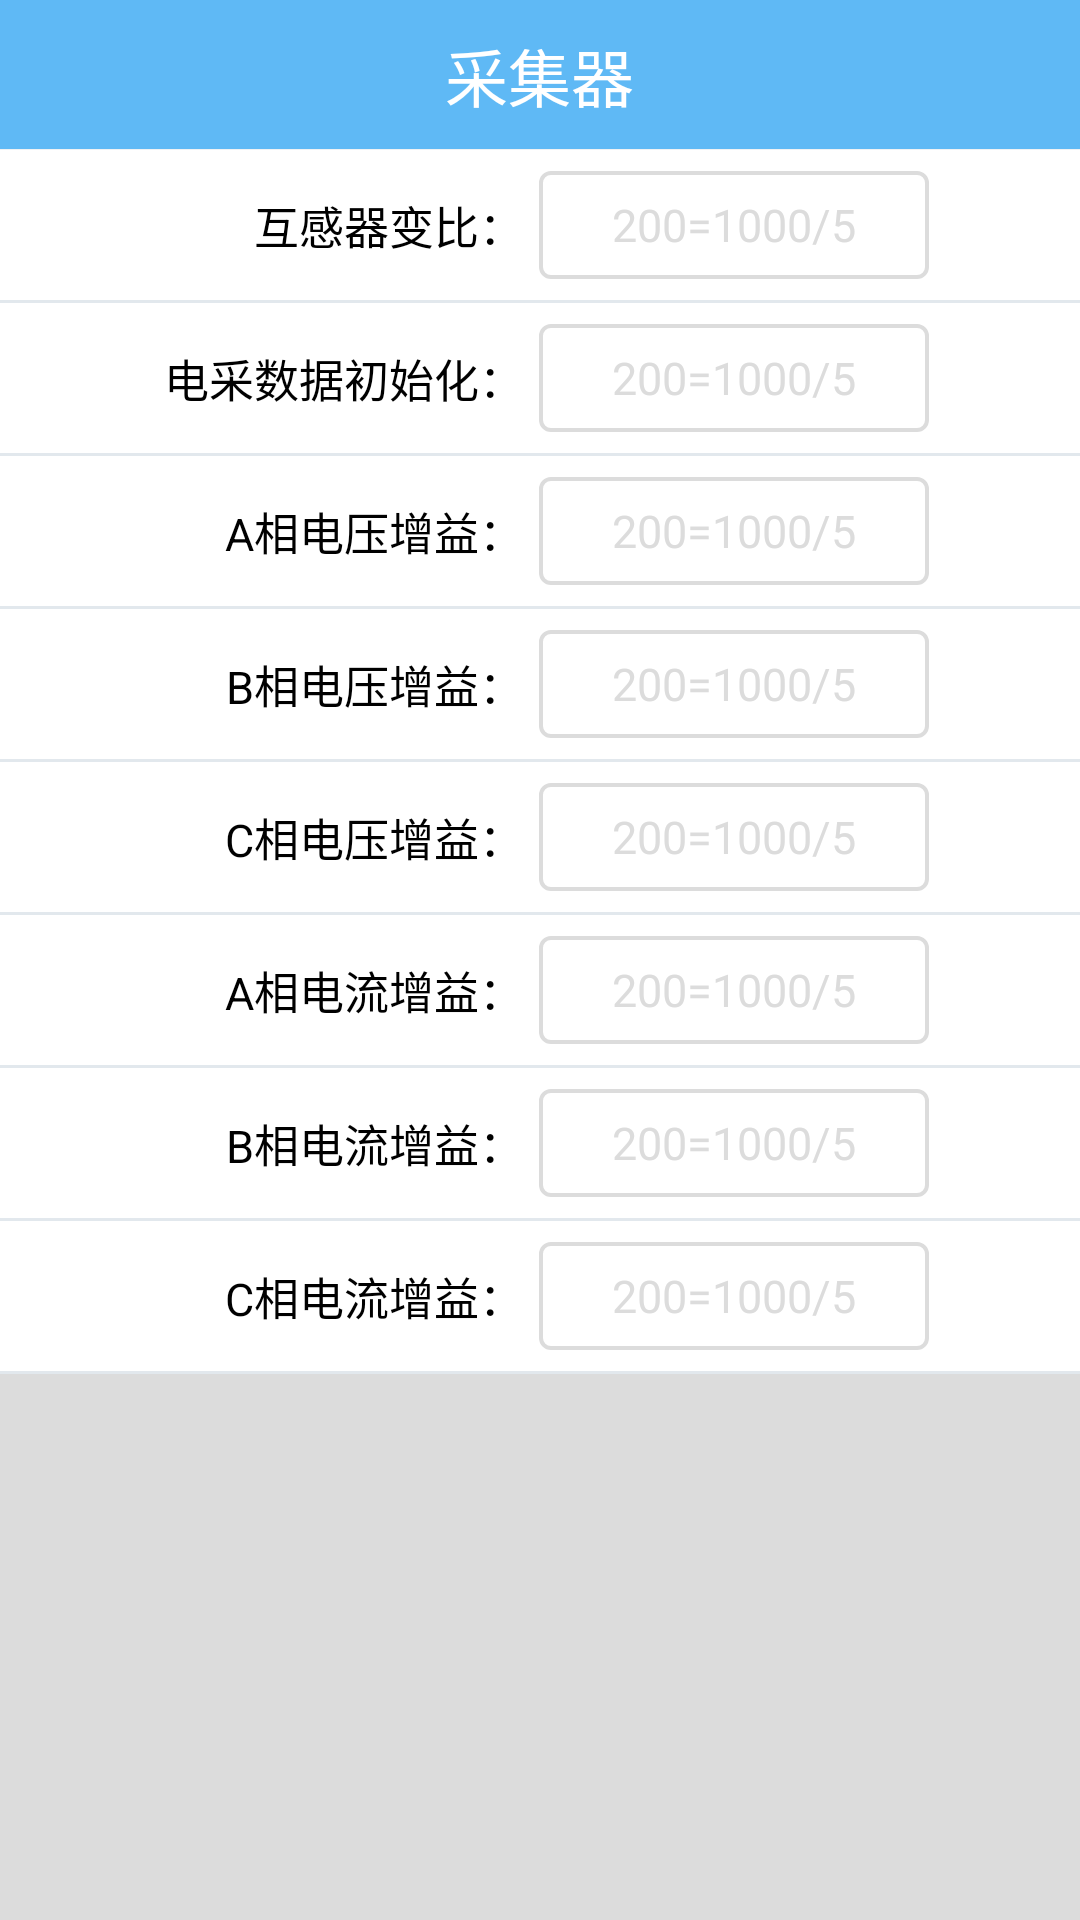

Here is an Android app screen rendered from its layout file. Give the layout XML and the strings, colors and styles it references.
<!-- AndroidManifest.xml: application theme AppTheme1 -->
<!-- res/layout/activity_parameter_set.xml -->
<?xml version="1.0" encoding="utf-8"?>
<LinearLayout android:orientation="vertical"
    android:layout_width="match_parent"
    android:layout_height="match_parent"
    xmlns:android="http://schemas.android.com/apk/res/android"
    android:background="@color/gray1">
    <include layout="@layout/top_bar" />
    <LinearLayout style="@style/datalinelayout">
        <Space android:layout_width="wrap_content" android:layout_height="wrap_content" android:layout_weight="1"/>

        <TextView
            style="@style/settitle"
            android:text="互感器变比：" />

        <EditText style="@style/settext"
            android:id="@+id/huganqibianbi"
            android:layout_weight="3"
            android:text="200=1000/5"
            android:textColor="@color/gray1"/>
        <Space android:layout_width="wrap_content" android:layout_height="wrap_content" android:layout_weight="1"/>
    </LinearLayout>
    <include layout="@layout/split_line_gray" />
    <LinearLayout style="@style/datalinelayout">
        <Space android:layout_width="wrap_content" android:layout_height="wrap_content" android:layout_weight="1"/>

        <TextView
            style="@style/settitle"
            android:text="电采数据初始化：" />

        <EditText style="@style/settext"
            android:layout_weight="3"
            android:id="@+id/reset"
            android:text="200=1000/5"
            android:textColor="@color/gray1"/>
        <Space android:layout_width="wrap_content" android:layout_height="wrap_content" android:layout_weight="1"/>
    </LinearLayout>
    <include layout="@layout/split_line_gray" />
    <LinearLayout style="@style/datalinelayout">
        <Space android:layout_width="wrap_content" android:layout_height="wrap_content" android:layout_weight="1"/>

        <TextView
            style="@style/settitle"
            android:text="A相电压增益：" />

        <EditText style="@style/settext"
            android:layout_weight="3"
            android:id="@+id/Avadd"
            android:text="200=1000/5"
            android:textColor="@color/gray1"/>
        <Space android:layout_width="wrap_content" android:layout_height="wrap_content" android:layout_weight="1"/>
    </LinearLayout>
    <include layout="@layout/split_line_gray" />
    <LinearLayout style="@style/datalinelayout">
        <Space android:layout_width="wrap_content" android:layout_height="wrap_content" android:layout_weight="1"/>

        <TextView
            style="@style/settitle"
            android:text="B相电压增益：" />

        <EditText style="@style/settext"
            android:layout_weight="3"
            android:id="@+id/Bvadd"
            android:text="200=1000/5"
            android:textColor="@color/gray1"/>
        <Space android:layout_width="wrap_content" android:layout_height="wrap_content" android:layout_weight="1"/>
    </LinearLayout>
    <include layout="@layout/split_line_gray" />
    <LinearLayout style="@style/datalinelayout">
        <Space android:layout_width="wrap_content" android:layout_height="wrap_content" android:layout_weight="1"/>

        <TextView
            style="@style/settitle"
            android:text="C相电压增益：" />

        <EditText style="@style/settext"
            android:layout_weight="3"
            android:id="@+id/Cvadd"
            android:text="200=1000/5"
            android:textColor="@color/gray1"/>
        <Space android:layout_width="wrap_content" android:layout_height="wrap_content" android:layout_weight="1"/>
    </LinearLayout>
    <include layout="@layout/split_line_gray" />
    <LinearLayout style="@style/datalinelayout">
        <Space android:layout_width="wrap_content" android:layout_height="wrap_content" android:layout_weight="1"/>

        <TextView
            style="@style/settitle"
            android:text="A相电流增益：" />

        <EditText style="@style/settext"
            android:layout_weight="3"
            android:text="200=1000/5"
            android:id="@+id/Aaadd"
            android:textColor="@color/gray1"/>
        <Space android:layout_width="wrap_content" android:layout_height="wrap_content" android:layout_weight="1"/>
    </LinearLayout>
    <include layout="@layout/split_line_gray" />
    <LinearLayout style="@style/datalinelayout">
        <Space android:layout_width="wrap_content" android:layout_height="wrap_content" android:layout_weight="1"/>

        <TextView
            style="@style/settitle"
            android:text="B相电流增益：" />

        <EditText style="@style/settext"
            android:layout_weight="3"
            android:text="200=1000/5"
            android:id="@+id/Baadd"
            android:textColor="@color/gray1"/>
        <Space android:layout_width="wrap_content" android:layout_height="wrap_content" android:layout_weight="1"/>
    </LinearLayout>
    <include layout="@layout/split_line_gray" />
    <LinearLayout style="@style/datalinelayout">
        <Space android:layout_width="wrap_content" android:layout_height="wrap_content" android:layout_weight="1"/>

        <TextView
            style="@style/settitle"
            android:text="C相电流增益：" />

        <EditText style="@style/settext"
            android:layout_weight="3"
            android:text="200=1000/5"
            android:id="@+id/Caadd"
            android:textColor="@color/gray1"/>
        <Space android:layout_width="wrap_content" android:layout_height="wrap_content" android:layout_weight="1"/>
    </LinearLayout>
    <include layout="@layout/split_line_gray" />

</LinearLayout>
<!-- res/layout/top_bar.xml (included above) -->
<?xml version="1.0" encoding="utf-8"?>
<RelativeLayout android:background="#ff5fb9f5" android:layout_width="fill_parent" android:layout_height="50.0dip"
    xmlns:android="http://schemas.android.com/apk/res/android" android:id="@+id/top_bar">
    <ImageView android:id="@+id/iv_back" android:paddingLeft="10.0dip" android:paddingRight="10.0dip"
        android:visibility="gone"   android:layout_width="35.0dip" android:layout_height="fill_parent"
        android:src="@mipmap/common_ic_arrow_left"/>
    <TextView android:textSize="21.0dip" android:textColor="#ffffffff" android:id="@+id/tv_title"
        android:layout_width="wrap_content" android:layout_height="wrap_content" android:text="@string/app_name"
        android:layout_centerHorizontal="true" android:layout_centerVertical="true" />
    <View android:background="#ffeff2f4" android:layout_width="fill_parent" android:layout_height="1.0px"
        android:layout_alignParentBottom="true" />
    <ImageView android:id="@+id/saoyisao" android:paddingLeft="10.0dip" android:paddingRight="10.0dip"
        android:visibility="gone"   android:layout_width="50dip" android:layout_height="fill_parent"
        android:layout_alignParentRight="true"/>

</RelativeLayout>
<!-- res/layout/split_line_gray.xml (included above) -->
<?xml version="1.0" encoding="utf-8"?>
<View
    android:id="@+id/spline"
    android:background="#ffe2e8ed"
    android:layout_width="fill_parent"
    android:layout_height="3.0px"
    xmlns:android="http://schemas.android.com/apk/res/android" />
<!-- resources referenced by this layout -->
<resources>
  <color name="gray1">#DcDcDc</color>
  <!-- mipmap common_ic_arrow_left: png bitmap (mipmap-xxxhdpi, 871 bytes) -->
  <string name="app_name">采集器</string>
  <style name="datalinelayout">
          <item name="android:background">#fff</item>
          <item name="android:layout_height">50dp</item>
          <item name="android:layout_width">fill_parent</item>
          <item name="android:padding"> 2dp</item>
  
      </style>
  <style name="settext">
          <item name="android:layout_width">0dp</item>
          <item name="android:layout_height">match_parent</item>
          <item name="android:layout_weight">2</item>
          <item name="android:layout_margin">5dp</item>
          <item name="android:layout_marginRight">10.0dip</item>
          <item name="android:background">@drawable/tv_stroke</item>
          <item name="android:gravity">center</item>
          <item name="android:textColor">@color/black</item>
          <item name="android:textSize">15sp</item>
      </style>
  <style name="settitle">
          <item name="android:layout_width">0dp</item>
          <item name="android:layout_height">40dp</item>
          <item name="android:gravity">right|center_vertical</item>
          <item name="android:textColor">@color/black</item>
          <item name="android:textSize">15sp</item>
          <item name="android:layout_gravity">center</item>
          <item name="android:layout_weight">3</item>
      </style>
  <style name="AppTheme1" parent="@style/AppTheme">
          
          <item name="android:windowNoTitle">true</item>
          <item name="android:windowIsTranslucent">true</item>
          
      </style>
  <!-- drawable tv_stroke (drawable) -->
  <?xml version="1.0" encoding="utf-8"?>
  <shape  xmlns:android="http://schemas.android.com/apk/res/android">
      
      <stroke
          android:width="4px"
          android:color="@color/gray1" />
      
      <solid android:color="@color/white" />
      
      <corners
          android:bottomLeftRadius="10px"
          android:bottomRightRadius="10px"
          android:topLeftRadius="10px"
          android:topRightRadius="10px" />
      
  
  </shape >
  <color name="black">#FF000000</color>
  <style name="AppTheme" parent="@style/Theme.AppCompat.Light.NoActionBar">
          <item name="android:windowNoTitle">false</item>
          <item name="android:windowActionBar">true</item>
      </style>
  <color name="white">#FFFFFFFF</color>
</resources>
